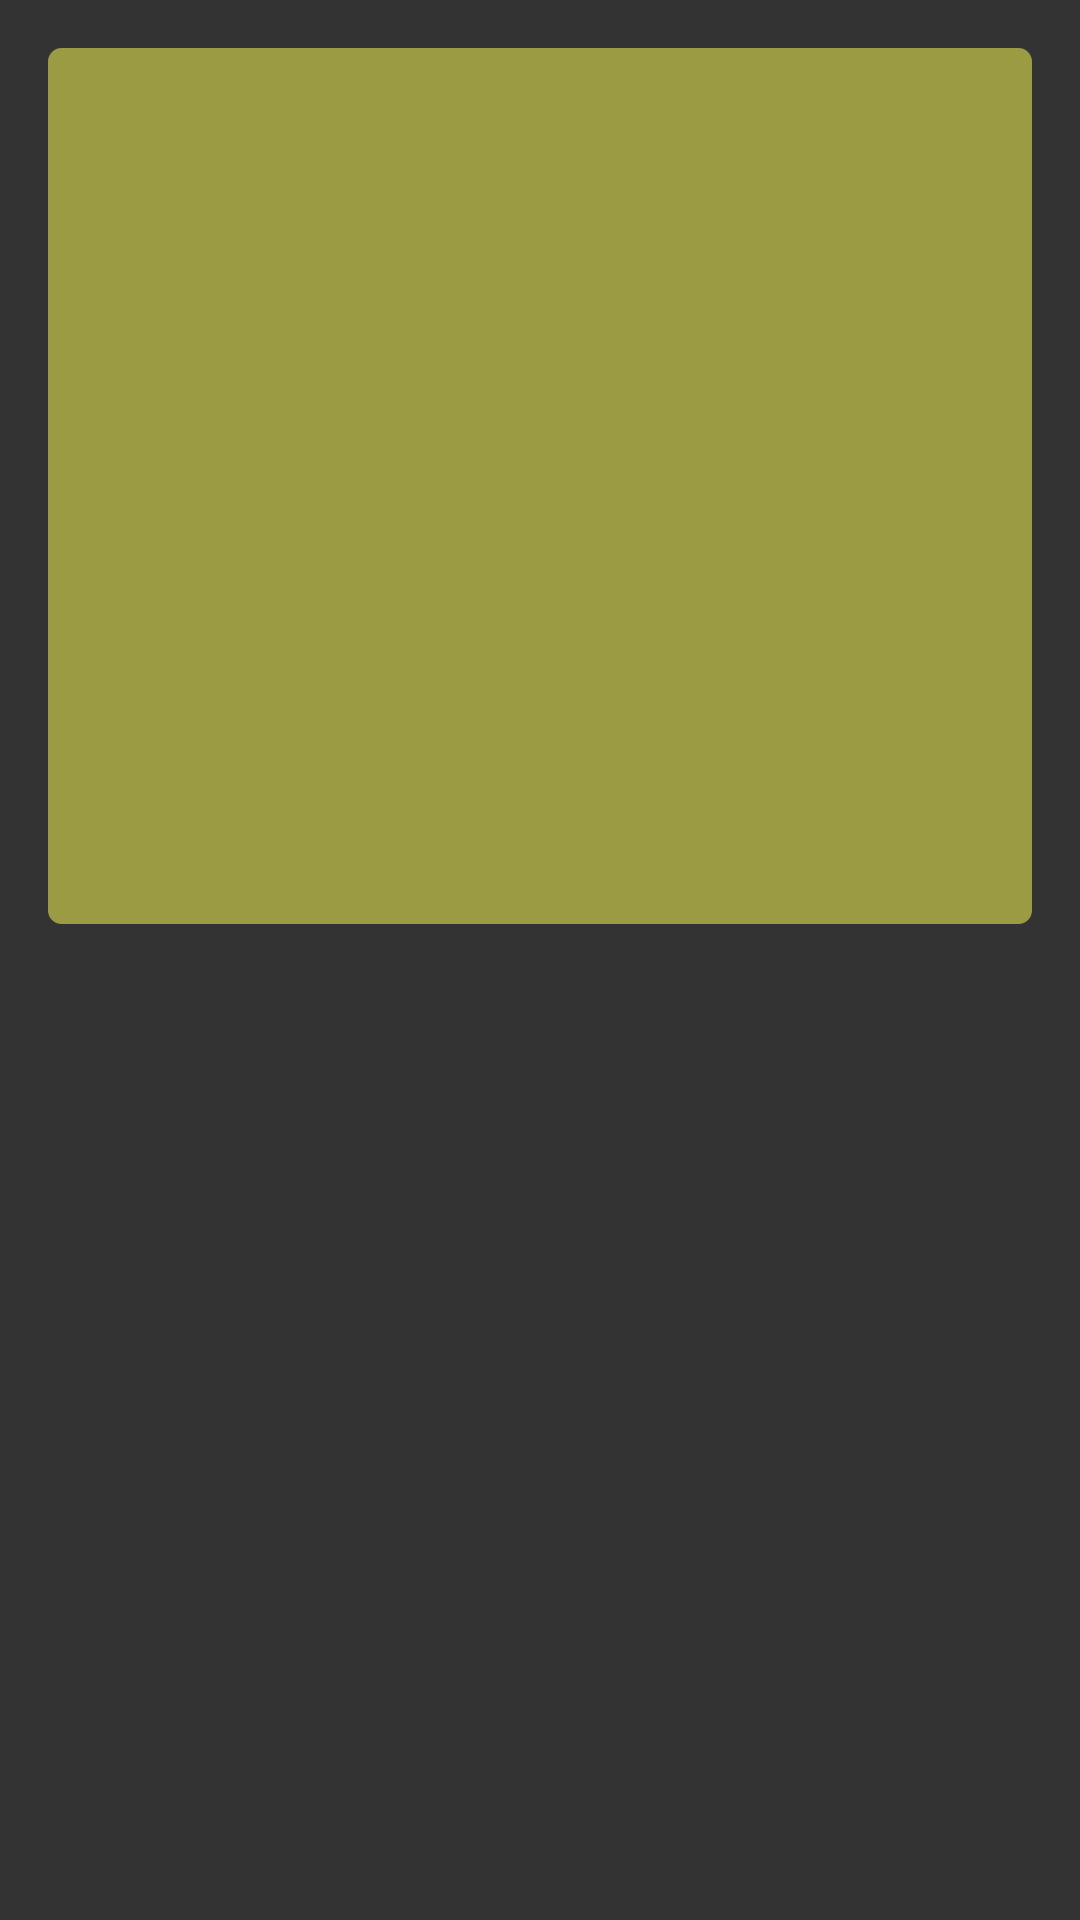

The Android layout XML behind this screen, and the referenced resources:
<!-- AndroidManifest.xml: application theme AppTheme -->
<!-- res/layout/activity_to_do.xml -->
<?xml version="1.0" encoding="utf-8"?>
<androidx.constraintlayout.widget.ConstraintLayout xmlns:android="http://schemas.android.com/apk/res/android"
    xmlns:app="http://schemas.android.com/apk/res-auto"
    xmlns:tools="http://schemas.android.com/tools"
    android:layout_width="match_parent"
    android:layout_height="match_parent"
    android:background="@color/darkBackground"
    tools:context=".ToDoActivity">

    <ScrollView
        android:id="@+id/scrollView"
        android:layout_width="fill_parent"
        android:layout_height="0dp"
        android:layout_marginStart="16dp"
        android:layout_marginTop="16dp"
        android:layout_marginEnd="16dp"
        android:layout_marginBottom="8dp"
        android:background="@drawable/rounded_layout"
        app:layout_constraintBottom_toTopOf="@+id/notes"
        app:layout_constraintEnd_toEndOf="parent"
        app:layout_constraintStart_toStartOf="parent"
        app:layout_constraintTop_toTopOf="parent">

        <LinearLayout
            android:layout_width="match_parent"
            android:layout_height="wrap_content"
            android:orientation="vertical" >

            <com.google.android.material.textfield.TextInputLayout
                android:layout_width="match_parent"
                android:layout_height="match_parent"
                android:layout_marginLeft="8dp"
                android:layout_marginTop="8dp"
                android:layout_marginRight="8dp"
                android:layout_marginBottom="8dp">

                <com.google.android.material.textfield.TextInputEditText
                    android:id="@+id/todo_text"
                    android:layout_width="match_parent"
                    android:layout_height="wrap_content"
                    android:background="@null" />
            </com.google.android.material.textfield.TextInputLayout>
        </LinearLayout>
    </ScrollView>

    <androidx.recyclerview.widget.RecyclerView
        android:id="@+id/notes"
        android:layout_width="match_parent"
        android:layout_height="0dp"
        android:layout_margin="16dp"
        android:layout_marginTop="8dp"
        app:layout_constraintTop_toBottomOf="@+id/scrollView"
        app:layout_constraintEnd_toEndOf="parent"
        app:layout_constraintStart_toStartOf="parent"
        app:layout_constraintBottom_toBottomOf="parent">

    </androidx.recyclerview.widget.RecyclerView>

</androidx.constraintlayout.widget.ConstraintLayout>
<!-- resources referenced by this layout -->
<resources>
  <color name="darkBackground">#333333</color>
  <!-- drawable rounded_layout (drawable-xxxhdpi) -->
  <?xml version="1.0" encoding="UTF-8"?>
  <shape xmlns:android="http://schemas.android.com/apk/res/android">
      <solid android:color="@color/darkYellow"/>
      <stroke android:width="3dp" android:color="@color/darkYellow" />
      <corners android:radius="3dp"/>
      <padding android:left="0dp" android:top="0dp" android:right="0dp" android:bottom="0dp" />
  </shape>
  <style name="AppTheme" parent="Theme.AppCompat.Light.DarkActionBar">
          
          <item name="colorPrimary">@color/colorPrimary</item>
          <item name="colorPrimaryDark">@color/colorPrimaryDark</item>
          <item name="colorAccent">@color/colorAccent</item>
          <item name="android:navigationBarColor">@color/darkBackground</item>
      </style>
  <color name="darkYellow">#9A9B42</color>
  <color name="colorPrimary">#333333</color>
  <color name="colorPrimaryDark">#333333</color>
  <color name="colorAccent">#333333</color>
</resources>
